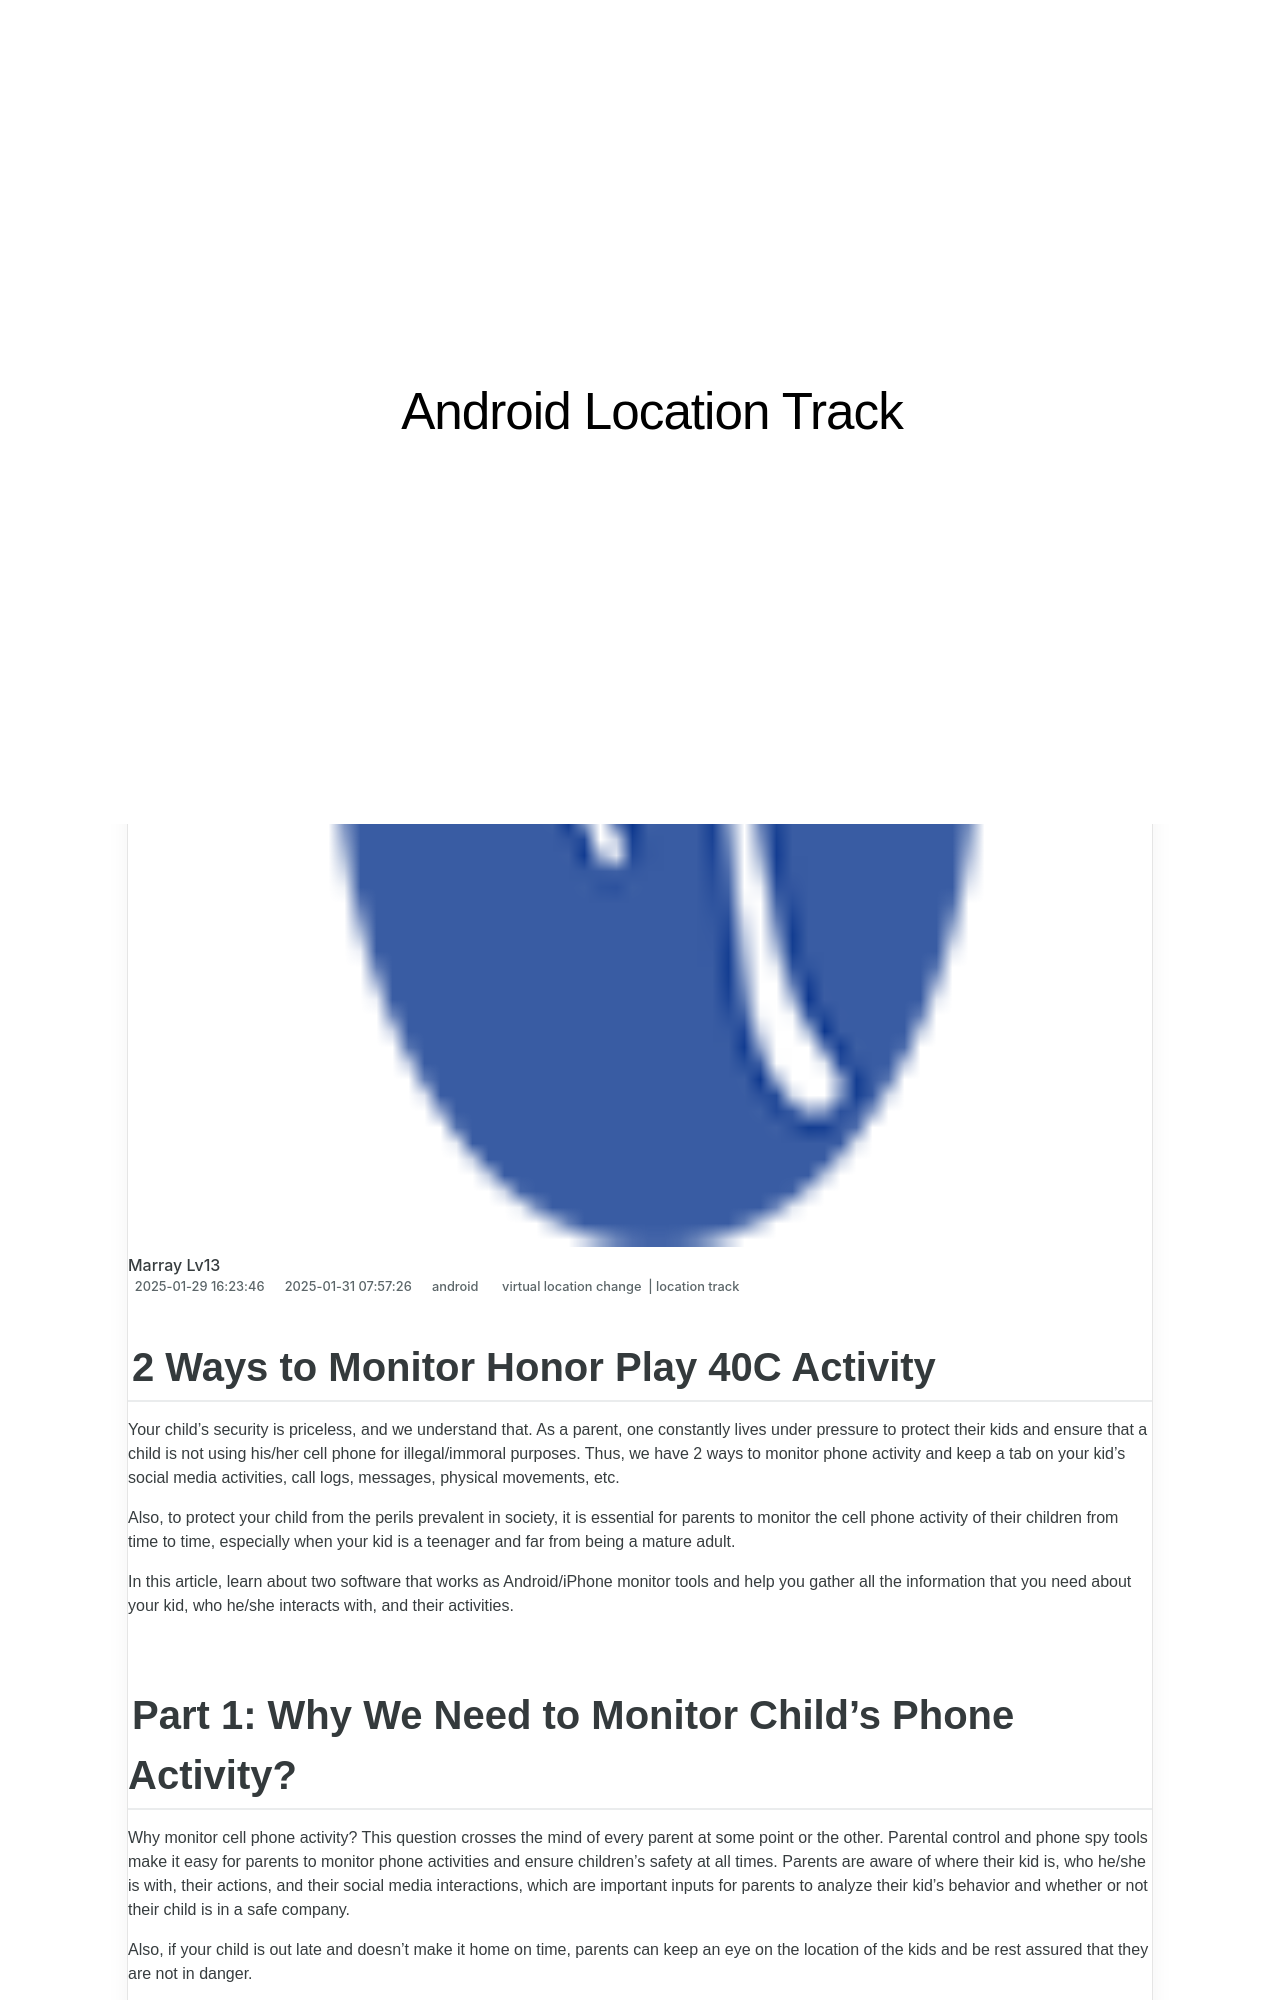

repository: techidaily/site-android-location-track · page: 2-ways-to-monitor-honor-play-40c-activity-drfone-by-drfone-virtual-android/index.html · generator: jekyll

---
title: 2 Ways to Monitor Honor Play 40C Activity | Dr.fone
date: 2025-01-29T16:23:46.909Z
updated: 2025-01-31T07:57:26.759Z
tags: 
  - virtual location change
  - location track
categories:
  - android
description: This article describes 2 Ways to Monitor Honor Play 40C Activity
excerpt: This article describes 2 Ways to Monitor Honor Play 40C Activity
keywords: Location Track for Play 40C,track location
thumbnail: https://thmb.techidaily.com/b77f4a1b111b54e2805878ed9aa3d1afc9409a9f5cc36ff257194dcf6821d1ac.jpg
---

## 2 Ways to Monitor Honor Play 40C Activity

Your child’s security is priceless, and we understand that. As a parent, one constantly lives under pressure to protect their kids and ensure that a child is not using his/her cell phone for illegal/immoral purposes. Thus, we have 2 ways to monitor phone activity and keep a tab on your kid’s social media activities, call logs, messages, physical movements, etc.

Also, to protect your child from the perils prevalent in society, it is essential for parents to monitor the cell phone activity of their children from time to time, especially when your kid is a teenager and far from being a mature adult.

In this article, learn about two software that works as Android/iPhone monitor tools and help you gather all the information that you need about your kid, who he/she interacts with, and their activities.
